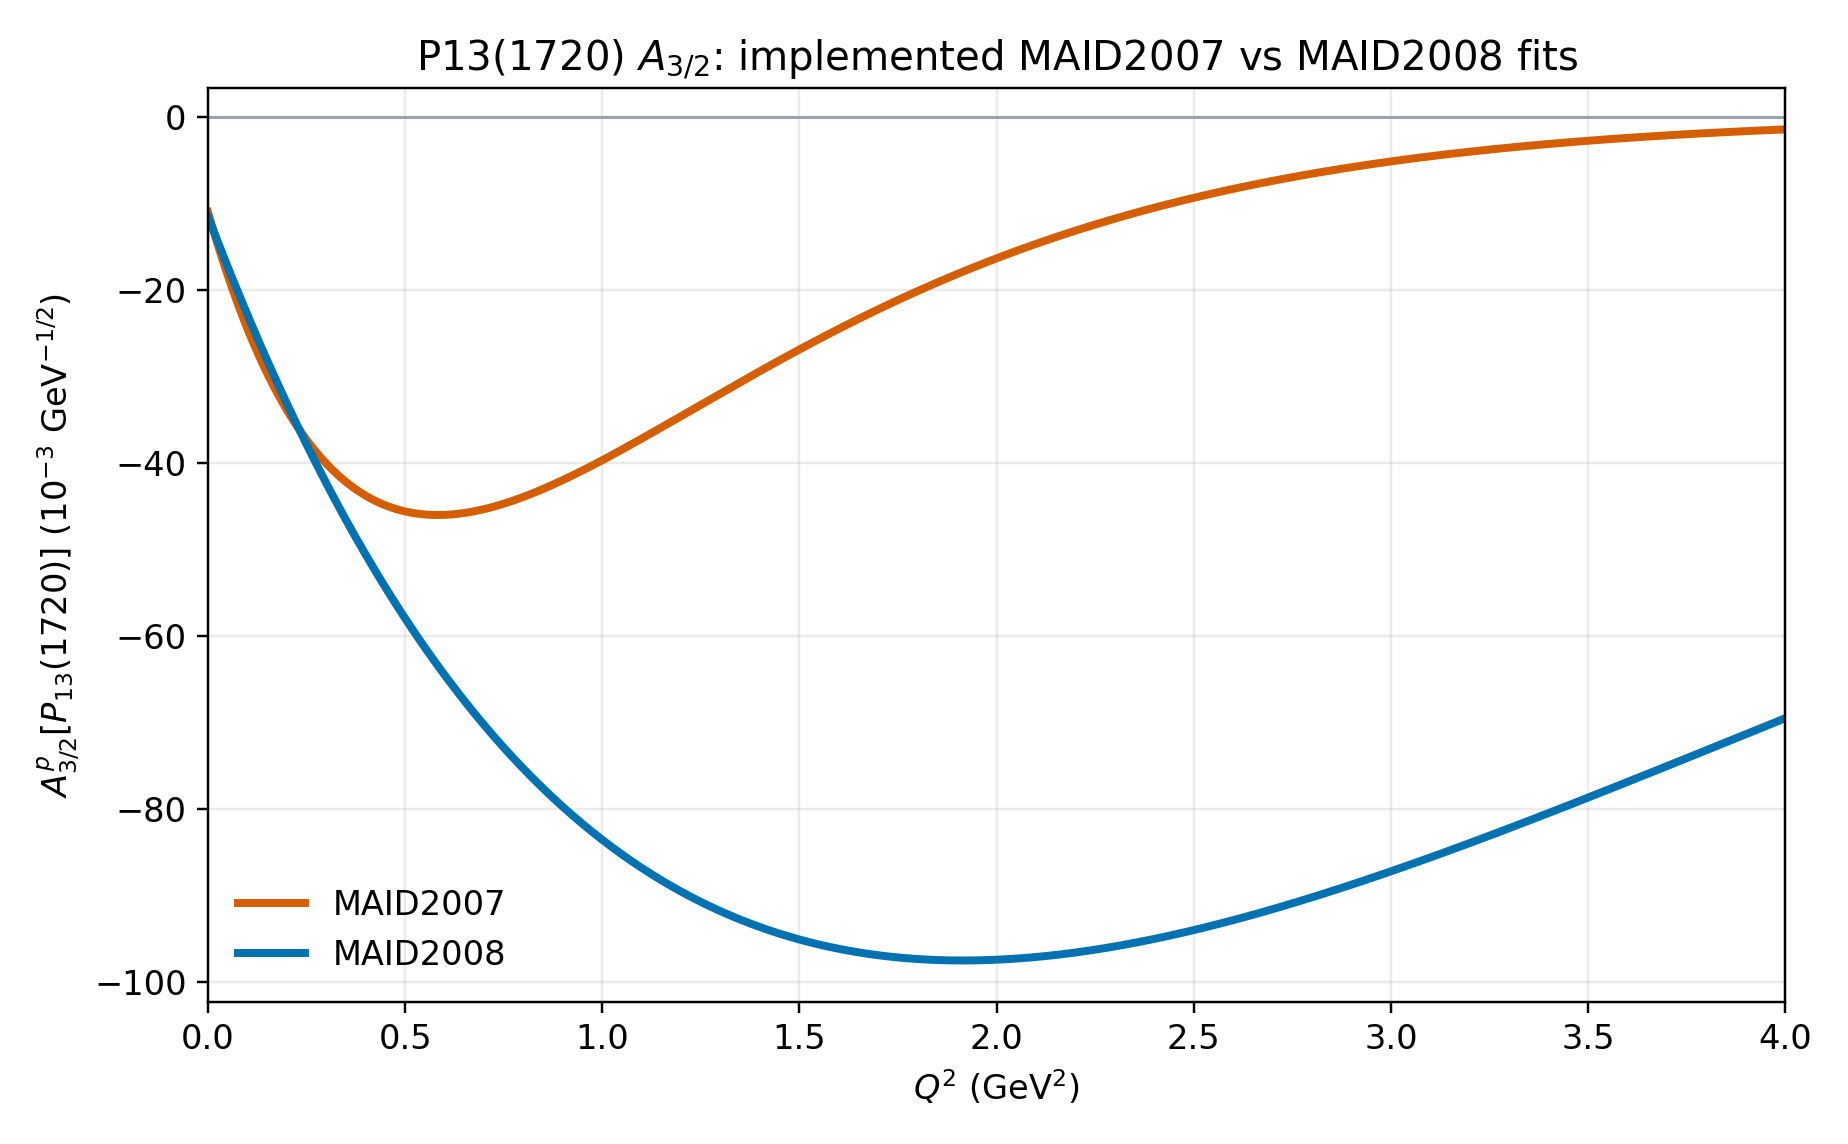

The table this chart was drawn from, first rows:
Q2_GeV2, MAID2007_A32_1e-3_GeV-1_2, MAID2008_A32_1e-3_GeV-1_2
0.0, -11.0, -11.5
0.5, -45.61, -57.97
1.0, -39.69, -83.56
2.0, -16.35, -97.42
3.0, -5.154, -87.21
4.0, -1.451, -69.52
